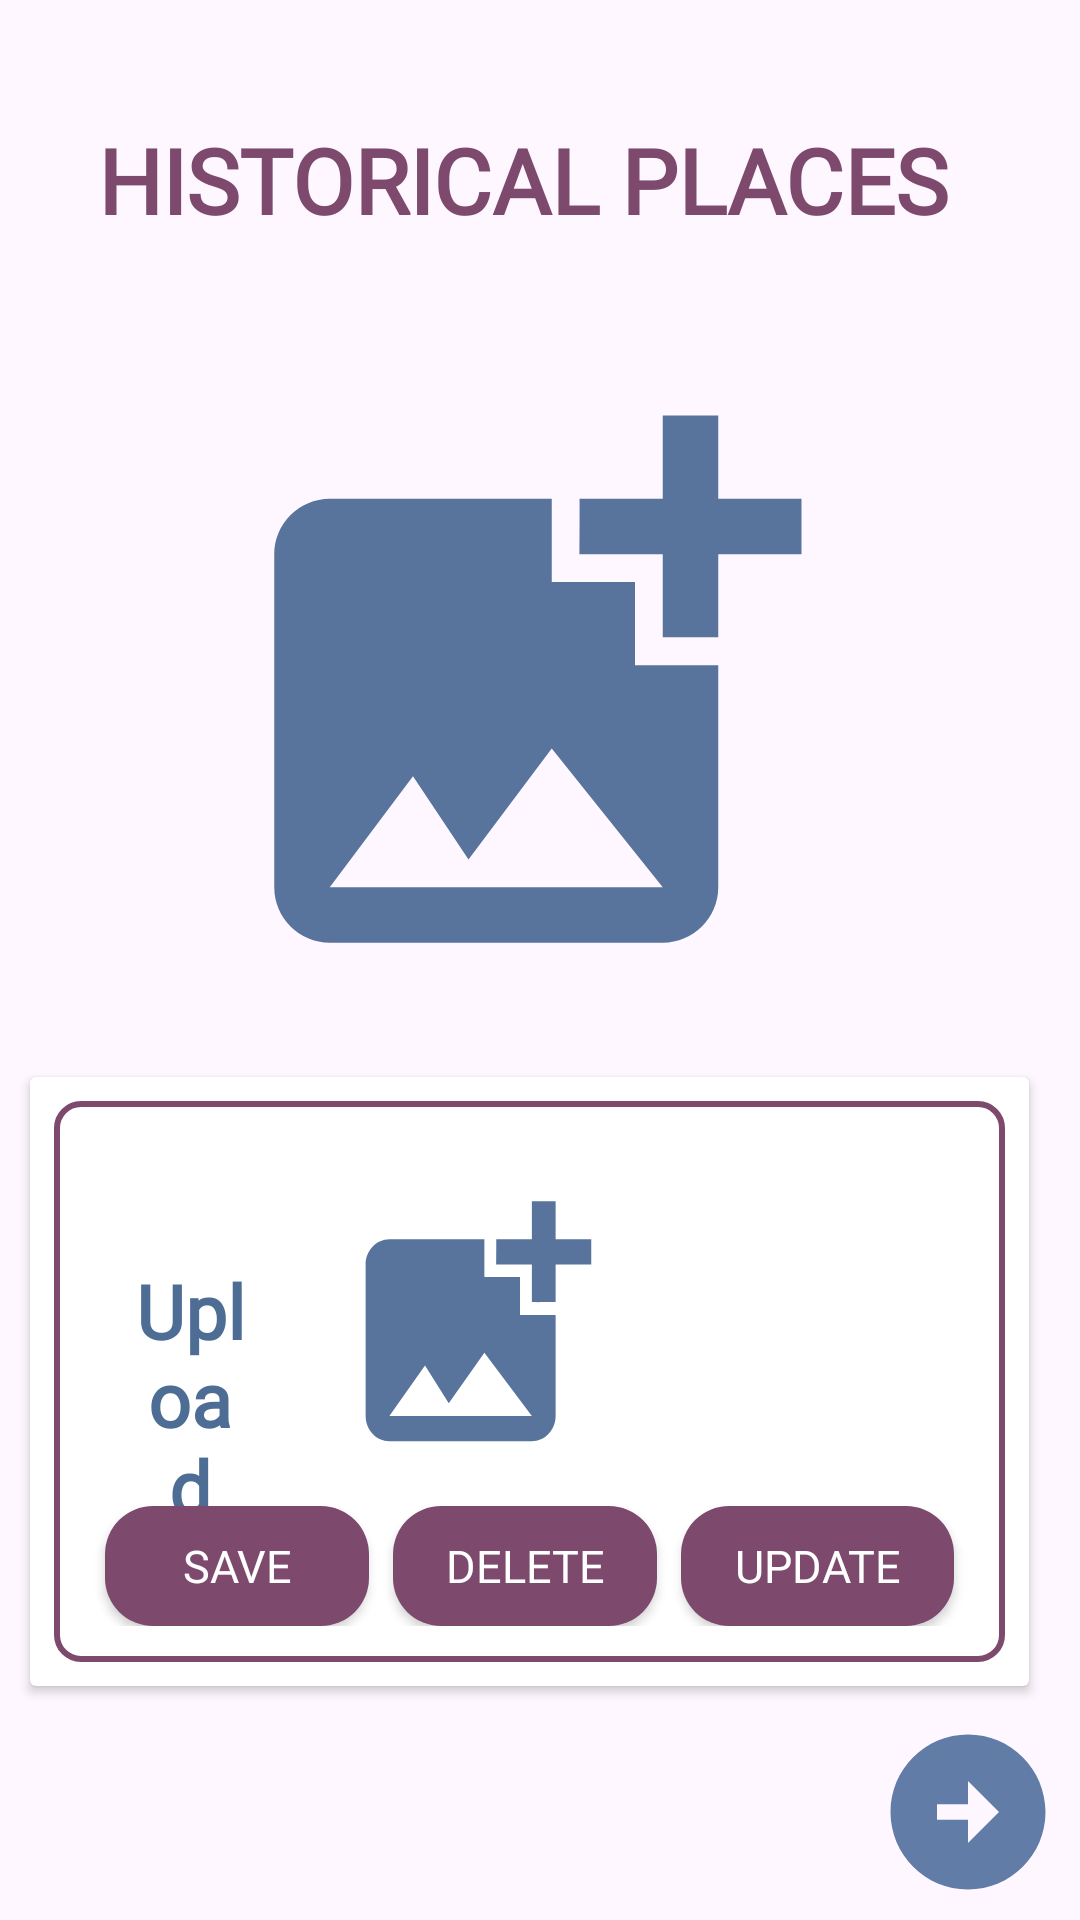

Layout XML and referenced resources for this Android screen:
<!-- AndroidManifest.xml: application theme Theme.B210109058 -->
<!-- res/layout/detail.xml -->
<?xml version="1.0" encoding="utf-8"?>
<RelativeLayout
    xmlns:android="http://schemas.android.com/apk/res/android"
    xmlns:app="http://schemas.android.com/apk/res-auto"
    xmlns:tools="http://schemas.android.com/tools"
    android:orientation="vertical"
    android:layout_width="match_parent"
    android:layout_height="match_parent"
    tools:ignore="UseCompoundDrawables">

    <ImageView
        android:id="@+id/feedbackPage"
        android:layout_width="65dp"
        android:layout_height="62dp"
        android:layout_alignParentEnd="true"
        android:layout_alignParentBottom="true"
        android:layout_marginStart="40dp"

        android:layout_marginLeft="40dp"
        android:layout_marginTop="40dp"
        android:layout_marginEnd="5dp"
        android:layout_marginRight="40dp"
        android:layout_marginBottom="5dp"
        android:contentDescription="@string/historicalPlacesSmall"
        android:onClick="feedbackPage"
        android:src="@drawable/baseline_arrow_circle_right_24" />

    <androidx.cardview.widget.CardView
        android:id="@+id/adminPanel"
        android:layout_width="wrap_content"
        android:layout_height="203dp"
        android:layout_alignParentStart="true"
        android:layout_alignParentEnd="true"
        android:layout_alignParentBottom="true"
        android:layout_gravity="center_horizontal"
        android:layout_marginStart="10dp"
        android:layout_marginTop="100dp"
        android:layout_marginEnd="17dp"
        android:layout_marginBottom="78dp"
        android:background="@drawable/edit_text_bg"
        android:orientation="vertical"
        android:padding="8dp">


        <RelativeLayout
            android:layout_width="wrap_content"
            android:layout_height="187dp"
            android:layout_marginStart="8dp"
            android:layout_marginTop="8dp"
            android:layout_marginEnd="8dp"
            android:background="@drawable/edit_text_bg"
            android:orientation="vertical"


            android:padding="12dp">

            <TextView
                android:id="@+id/historicalUpload"
                android:layout_width="84dp"
                android:layout_height="wrap_content"
                android:layout_alignParentStart="true"
                android:layout_alignParentTop="true"
                android:layout_marginStart="13dp"
                android:layout_marginTop="41dp"
                android:layout_marginEnd="26dp"

                android:layout_toStartOf="@+id/imageHistorical"
                android:fontFamily="@font/architects_daughter"
                android:gravity="center"
                android:text="@string/upload"
                android:textColor="@color/blue"
                android:textSize="25sp"
                android:textStyle="bold"
                tools:ignore="InefficientWeight,SmallSp" />

            <ImageView
                android:id="@+id/imageHistorical"
                android:layout_width="95dp"
                android:layout_height="101dp"
                android:layout_alignParentTop="true"
                android:layout_marginTop="13dp"
                android:layout_marginEnd="26dp"
                android:layout_toStartOf="@+id/progressBar"
                android:contentDescription="@string/upload"
                android:onClick="uploadImage"
                android:scaleType="fitXY"
                android:src="@drawable/baseline_add_photo_alternate_24"
                tools:ignore="OnClick" />

            <Button
                android:id="@+id/btn_create"
                android:layout_width="wrap_content"
                android:layout_height="40dp"

                android:layout_alignParentStart="true"
                android:layout_alignParentBottom="true"
                android:layout_marginStart="5dp"
                android:layout_marginTop="90dp"
                android:autofillHints="none"
                android:background="@drawable/button_background"
                android:backgroundTint="@color/purple"
                android:clickable="true"
                android:focusable="true"

                android:fontFamily="@font/architects_daughter"
                android:onClick="save"
                android:text="@string/add"
                android:textAllCaps="false"
                android:textColor="@android:color/white"
                android:textSize="15sp"
                tools:ignore="OnClick" />

            <Button
                android:id="@+id/btn_delete"
                android:layout_width="wrap_content"
                android:layout_height="40dp"

                android:layout_alignParentBottom="true"
                android:layout_marginStart="8dp"
                android:layout_marginTop="90dp"
                android:layout_toEndOf="@+id/btn_create"
                android:background="@drawable/button_background"
                android:backgroundTint="@color/purple"
                android:clickable="true"
                android:contentDescription="@string/delete"
                android:focusable="true"
                android:fontFamily="@font/architects_daughter"
                android:onClick="delete"
                android:text="@string/delete"
                android:textAllCaps="false"
                android:textColor="@android:color/white"
                android:textSize="15sp"
                tools:ignore="OnClick" />

            <Button
                android:id="@+id/btn_update"
                android:layout_width="wrap_content"
                android:layout_height="40dp"
                android:layout_alignParentEnd="true"
                android:layout_alignParentBottom="true"
                android:layout_marginStart="8dp"
                android:layout_marginEnd="5dp"
                android:layout_toEndOf="@+id/btn_delete"
                android:background="@drawable/button_background"
                android:backgroundTint="@color/purple"
                android:clickable="true"
                android:focusable="true"
                android:fontFamily="@font/architects_daughter"
                android:onClick="update"
                android:text="@string/update"
                android:textAllCaps="false"
                android:textColor="@android:color/white"
                android:textSize="15sp"
                tools:ignore="OnClick" />

            <ProgressBar
                android:id="@+id/progressBar"
                android:layout_width="67dp"
                android:layout_height="65dp"
                android:layout_alignParentTop="true"
                android:layout_alignParentEnd="true"
                android:layout_gravity="center"
                android:layout_marginTop="28dp"
                android:layout_marginEnd="25dp"
                android:indeterminate="@color/blue"
                android:visibility="invisible" />


        </RelativeLayout>


    </androidx.cardview.widget.CardView>

    <TextView
        android:id="@+id/detailTittle"

        android:layout_width="376dp"
        android:layout_height="80dp"
        android:layout_alignParentStart="true"
        android:layout_alignParentTop="true"
        android:layout_alignParentEnd="true"
        android:layout_marginStart="12dp"
        android:layout_marginTop="20dp"
        android:layout_marginEnd="23dp"
        android:autofillHints="none"
        android:clickable="true"
        android:contentDescription="@string/historicalPlacesSmall"
        android:focusable="true"
        android:fontFamily="@font/architects_daughter"
        android:gravity="center"
        android:padding="8dp"
        android:text="@string/historicalPlaces"
        android:textColor="@color/purple"
        android:textSize="30sp"
        android:textStyle="bold"
        app:layout_constraintBottom_toBottomOf="parent"
        app:layout_constraintEnd_toEndOf="parent"
        app:layout_constraintStart_toStartOf="parent" />

    <ImageView
        android:id="@+id/detailImage"
        android:layout_width="wrap_content"
        android:layout_height="304dp"
        android:layout_below="@+id/detailTittle"
        android:layout_alignParentStart="true"
        android:layout_alignParentEnd="true"
        android:layout_alignParentBottom="true"
        android:layout_marginStart="15dp"
        android:layout_marginTop="20dp"
        android:layout_marginEnd="26dp"
        android:layout_marginBottom="298dp"
        android:contentDescription="@string/historicalPlaces"
        android:src="@drawable/baseline_add_photo_alternate_24" />


</RelativeLayout>
<!-- resources referenced by this layout -->
<resources>
  <color name="blue">#4E6D94</color>
  <color name="purple">#7D4A6E</color>
  <!-- drawable baseline_add_photo_alternate_24 (drawable) -->
  <vector xmlns:android="http://schemas.android.com/apk/res/android" android:height="24dp" android:tint="#58749C" android:viewportHeight="24" android:viewportWidth="24" android:width="24dp">
        
      <path android:fillColor="@android:color/white" android:pathData="M19,7v2.99s-1.99,0.01 -2,0L17,7h-3s0.01,-1.99 0,-2h3L17,2h2v3h3v2h-3zM16,11L16,8h-3L13,5L5,5c-1.1,0 -2,0.9 -2,2v12c0,1.1 0.9,2 2,2h12c1.1,0 2,-0.9 2,-2v-8h-3zM5,19l3,-4 2,3 3,-4 4,5L5,19z"/>
      
  </vector>
  <!-- drawable baseline_arrow_circle_right_24 (drawable) -->
  <vector xmlns:android="http://schemas.android.com/apk/res/android" android:height="24dp" android:tint="#617CA7" android:viewportHeight="24" android:viewportWidth="24" android:width="24dp">
        
      <path android:fillColor="@android:color/white" android:pathData="M22,12c0,-5.52 -4.48,-10 -10,-10S2,6.48 2,12c0,5.52 4.48,10 10,10S22,17.52 22,12zM12,13l-4,0v-2l4,0V8l4,4l-4,4V13z"/>
      
  </vector>
  <!-- drawable button_background (drawable) -->
  <?xml version="1.0" encoding="utf-8"?>
  <shape xmlns:android="http://schemas.android.com/apk/res/android">
      <solid android:color="@color/purple" /> 
      <corners android:radius="16dp" />  
  </shape>
  <!-- drawable edit_text_bg (drawable) -->
  <?xml version="1.0" encoding="utf-8"?>
  <shape xmlns:android="http://schemas.android.com/apk/res/android">
      <solid android:color="@android:color/white" />
      <stroke android:width="2dp" android:color="@color/purple" />
      <corners android:radius="8dp" />
  </shape>
  <string name="add">SAVE</string>
  <string name="delete">DELETE</string>
  <string name="historicalPlaces">HISTORICAL PLACES</string>
  <string name="historicalPlacesSmall">Historical Places</string>
  <string name="update">UPDATE</string>
  <string name="upload">Upload</string>
  <style name="Theme.B210109058" parent="Base.Theme.B210109058" />
  <style name="Base.Theme.B210109058" parent="Theme.Material3.DayNight.NoActionBar">
          
          
      </style>
</resources>
